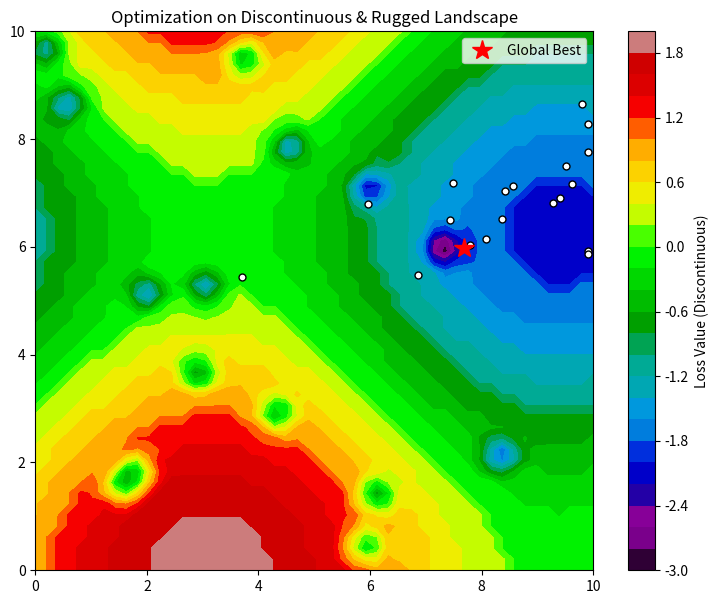

Write Python code to recreate this figure.
import numpy as np
import matplotlib.pyplot as plt
from matplotlib.animation import FuncAnimation

# 1. 不連続で「分断された」地形の生成
grid_size = 50
x, y = np.meshgrid(np.linspace(0, 10, grid_size), np.linspace(0, 10, grid_size))

def get_rugged_terrain(x, y):
    # ベースとなる大きなうねり
    z = np.sin(x*0.5) + np.cos(y*0.5)
    
    # 1. 階段状の段差 (Quantization) -> 勾配がいたるところで0になる
    z = np.round(z * 4) / 4
    
    # 2. ランダムな「割れ目」と「壁」 (Discontinuity)
    np.random.seed(42)
    for _ in range(15):
        rx, ry = np.random.uniform(0, 10, 2)
        # 鋭い溝を追加
        z -= 1.5 * np.exp(-((x - rx)**2 + (y - ry)**2) / 0.1)
    
    return z

z_rugged = get_rugged_terrain(x, y)

# 2. エージェントの設定
num_particles = 20
pos = np.random.uniform(1, 9, (num_particles, 2))
vel = np.zeros((num_particles, 2))
pbest_pos = pos.copy()
pbest_val = np.array([z_rugged[int(p[1]*4.9), int(p[0]*4.9)] for p in pos])
gbest_pos = pbest_pos[np.argmin(pbest_val)]

# PSOパラメータ (少し「ジャンプ力」を強めに設定)
w, c1, c2 = 0.6, 0.8, 0.9

# 3. 可視化
fig, ax = plt.subplots(figsize=(9, 7))
# 'prism'や'terrain'など、段差が目立つカラーマップを使用
cont = ax.contourf(x, y, z_rugged, levels=30, cmap='nipy_spectral')
fig.colorbar(cont, label="Loss Value (Discontinuous)")

dots, = ax.plot(pos[:, 0], pos[:, 1], 'wo', markeredgecolor='k', markersize=5)
gbest_dot, = ax.plot([], [], 'r*', markersize=15, label='Global Best')

def update(frame):
    global pos, vel, pbest_pos, pbest_val, gbest_pos
    
    for i in range(num_particles):
        # 速度更新 (慣性 + 相互作用)
        r1, r2 = np.random.rand(2)
        vel[i] = w * vel[i] + c1*r1*(pbest_pos[i]-pos[i]) + c2*r2*(gbest_pos-pos[i])
        
        # 崖を飛び越えるための「ノイズ（突然変異）」を少し加える
        if np.random.rand() < 0.05:
            vel[i] += np.random.normal(0, 0.5, 2)
            
        pos[i] += vel[i]
        pos[i] = np.clip(pos[i], 0.1, 9.9)
        
        # 現在地の値をサンプリング
        ix, iy = int(pos[i, 1] * 4.9), int(pos[i, 0] * 4.9)
        val = z_rugged[ix, iy]
        
        if val < pbest_val[i]:
            pbest_val[i] = val
            pbest_pos[i] = pos[i].copy()
            
    gbest_pos = pbest_pos[np.argmin(pbest_val)]
    
    dots.set_data(pos[:, 0], pos[:, 1])
    gbest_dot.set_data([gbest_pos[0]], [gbest_pos[1]])
    return dots, gbest_dot

ani = FuncAnimation(fig, update, frames=150, interval=50, blit=True)
plt.title("Optimization on Discontinuous & Rugged Landscape")
plt.legend()
plt.show()
